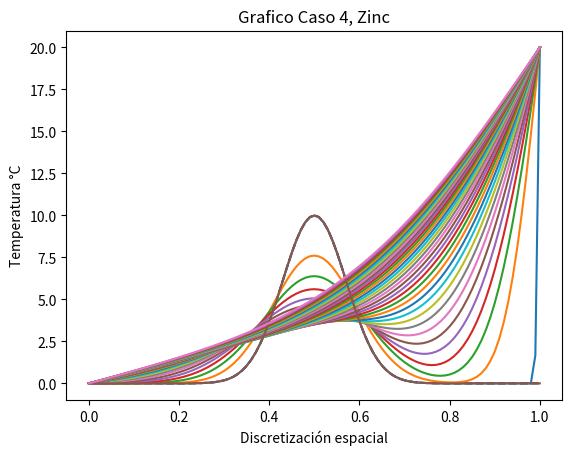

Reproduce this figure in Python.
from matplotlib.pylab import *

l = 1.  # Largo del dominio
n = 100  # Numero de intervalos
dx = l / n  # Discretizacion espa bcial

# Vector con todos los x.. puntos del espacio
x = linspace(0, l, n + 1)


# COndicion Inicial
def f_u0(x):
    return 10 * exp(-(x - 0.5) ** 2 / 0.1 ** 2)


u0 = f_u0(x)
K = 0

# creando el vector de solucion u
u_k = u0.copy()  # Crea una nueva instancia del vector en la memoria

# Condiiones de borde escenciales
u_k[0] = 0.
u_k[n] = 20.

# Temperatura en el tiempo k + 1
u_k1 = u_k.copy()

dt = 0.2  # segundos
K = 116.  # conductividad termica
c = 390.  # calor especifico
rho = 7140.  # densidad
alpha = K * dt / (c * rho * dx ** 2)

# Loop en el tiempo
plot(x, u0, "k--")

for k in range(7000):
    t = dt * k

    # Loop en el espacio i = 1 ... n - 1; u_k1[0] = 0; u_k1[n] = 20
    # Condicion de borde
    u_k[0] = 0
    u_k[n] = 20

    for i in range(1, n):
        # Algoritmo de diferencias finitas 1-D para la difusion
        u_k1[i] = u_k[i] + alpha * (u_k[i + 1] - 2 * u_k[i] + u_k[i - 1])
    # Avanzar en la solucion
    u_k = u_k1
    if k % 200 == 0:
        plot(x, u_k)

plot(x, u0)
plot(x, u_k)
title("Grafico Caso 4, Zinc")
xlabel("Discretización espacial")
ylabel("Temperatura °C")
savefig("caso4.png")
